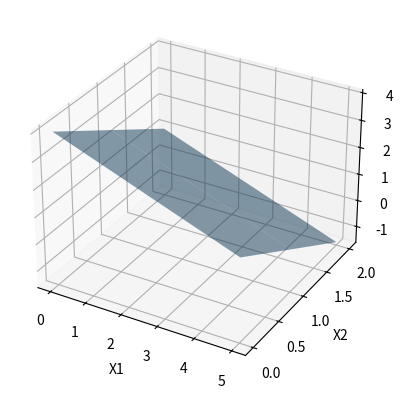

Recreate this plot in Python.
import numpy as np
import matplotlib.pyplot as plt

# Eşitsizlik denklemi: x1 + 3*x2 + 2*x3 - 8 <= 0

# Eşitsizlik doğrusunu tanımla
def inequality_plane(x1, x2):
    return (8 - x1 - 3*x2) / 2

# Eşitsizlik bölgesinde noktaları oluştur
x1 = np.arange(0, 10, 5)
x2 = np.arange(0, 3, 1)
X1, X2 = np.meshgrid(x1, x2)
Y = inequality_plane(X1, X2)

# 3D grafik oluştur
fig = plt.figure()
ax = fig.add_subplot(111, projection='3d')

# Eşitsizlik bölgesini görselleştir
ax.plot_surface(X1, X2, Y, alpha=0.5)

# Eksen etiketleri
ax.set_xlabel('X1')
ax.set_ylabel('X2')
ax.set_zlabel('X3')

plt.show()
